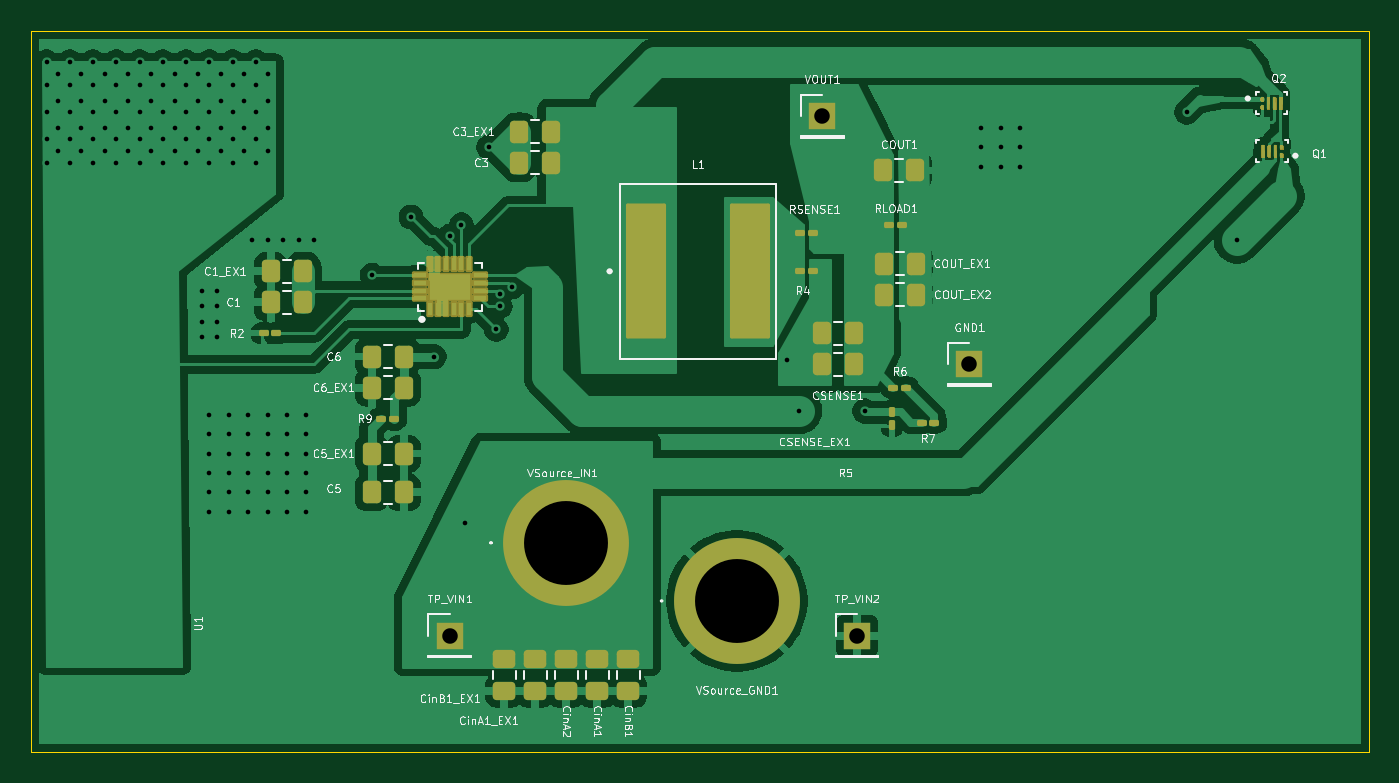
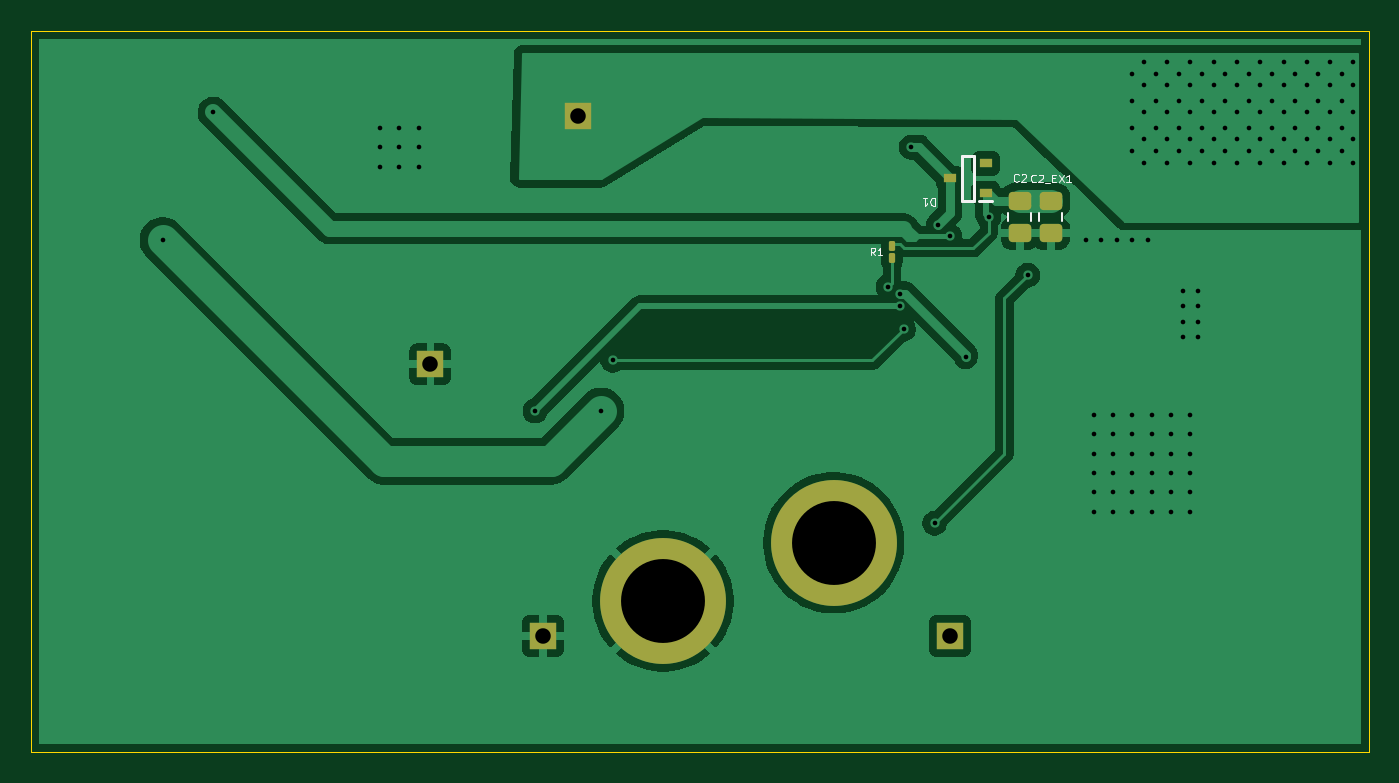
Circuit board: 11 layer files. Board 86.2 x 46.5 mm.
- bottom_copper: GaN-LTC7800-Alternate-B_Cu.gbr (42086 bytes)
- bottom_mask: GaN-LTC7800-Alternate-B_Mask.gbr (2012 bytes)
- paste: GaN-LTC7800-Alternate-B_Paste.gbr (1660 bytes)
- bottom_silk: GaN-LTC7800-Alternate-B_Silkscreen.gbr (5577 bytes)
- outline: GaN-LTC7800-Alternate-Edge_Cuts.gbr (616 bytes)
- top_copper: GaN-LTC7800-Alternate-F_Cu.gbr (81391 bytes)
- top_mask: GaN-LTC7800-Alternate-F_Mask.gbr (36760 bytes)
- paste: GaN-LTC7800-Alternate-F_Paste.gbr (68078 bytes)
- top_silk: GaN-LTC7800-Alternate-F_Silkscreen.gbr (78579 bytes)
- drill: GaN-LTC7800-Alternate-NPTH.drl (265 bytes)
- drill: GaN-LTC7800-Alternate-PTH.drl (3147 bytes)

=== bottom_copper: GaN-LTC7800-Alternate-B_Cu.gbr (42086 bytes, source omitted) ===
=== bottom_mask: GaN-LTC7800-Alternate-B_Mask.gbr (2012 bytes, source withheld) ===
=== paste: GaN-LTC7800-Alternate-B_Paste.gbr (1660 bytes, source withheld) ===
=== bottom_silk: GaN-LTC7800-Alternate-B_Silkscreen.gbr ===
%TF.GenerationSoftware,KiCad,Pcbnew,9.0.1*%
%TF.CreationDate,2025-11-16T17:21:24-08:00*%
%TF.ProjectId,GaN-LTC7800-Alternate,47614e2d-4c54-4433-9738-30302d416c74,rev?*%
%TF.SameCoordinates,Original*%
%TF.FileFunction,Legend,Bot*%
%TF.FilePolarity,Positive*%
%FSLAX46Y46*%
G04 Gerber Fmt 4.6, Leading zero omitted, Abs format (unit mm)*
G04 Created by KiCad (PCBNEW 9.0.1) date 2025-11-16 17:21:24*
%MOMM*%
%LPD*%
G01*
G04 APERTURE LIST*
%ADD10C,0.062500*%
%ADD11C,0.120000*%
%ADD12C,0.200000*%
G04 APERTURE END LIST*
D10*
X88083333Y-50930440D02*
X88107142Y-50954250D01*
X88107142Y-50954250D02*
X88178571Y-50978059D01*
X88178571Y-50978059D02*
X88226190Y-50978059D01*
X88226190Y-50978059D02*
X88297618Y-50954250D01*
X88297618Y-50954250D02*
X88345237Y-50906630D01*
X88345237Y-50906630D02*
X88369047Y-50859011D01*
X88369047Y-50859011D02*
X88392856Y-50763773D01*
X88392856Y-50763773D02*
X88392856Y-50692345D01*
X88392856Y-50692345D02*
X88369047Y-50597107D01*
X88369047Y-50597107D02*
X88345237Y-50549488D01*
X88345237Y-50549488D02*
X88297618Y-50501869D01*
X88297618Y-50501869D02*
X88226190Y-50478059D01*
X88226190Y-50478059D02*
X88178571Y-50478059D01*
X88178571Y-50478059D02*
X88107142Y-50501869D01*
X88107142Y-50501869D02*
X88083333Y-50525678D01*
X87892856Y-50525678D02*
X87869047Y-50501869D01*
X87869047Y-50501869D02*
X87821428Y-50478059D01*
X87821428Y-50478059D02*
X87702380Y-50478059D01*
X87702380Y-50478059D02*
X87654761Y-50501869D01*
X87654761Y-50501869D02*
X87630952Y-50525678D01*
X87630952Y-50525678D02*
X87607142Y-50573297D01*
X87607142Y-50573297D02*
X87607142Y-50620916D01*
X87607142Y-50620916D02*
X87630952Y-50692345D01*
X87630952Y-50692345D02*
X87916666Y-50978059D01*
X87916666Y-50978059D02*
X87607142Y-50978059D01*
X93480952Y-52021940D02*
X93480952Y-52521940D01*
X93480952Y-52521940D02*
X93600000Y-52521940D01*
X93600000Y-52521940D02*
X93671428Y-52498130D01*
X93671428Y-52498130D02*
X93719047Y-52450511D01*
X93719047Y-52450511D02*
X93742857Y-52402892D01*
X93742857Y-52402892D02*
X93766666Y-52307654D01*
X93766666Y-52307654D02*
X93766666Y-52236226D01*
X93766666Y-52236226D02*
X93742857Y-52140988D01*
X93742857Y-52140988D02*
X93719047Y-52093369D01*
X93719047Y-52093369D02*
X93671428Y-52045750D01*
X93671428Y-52045750D02*
X93600000Y-52021940D01*
X93600000Y-52021940D02*
X93480952Y-52021940D01*
X94242857Y-52021940D02*
X93957143Y-52021940D01*
X94100000Y-52021940D02*
X94100000Y-52521940D01*
X94100000Y-52521940D02*
X94052381Y-52450511D01*
X94052381Y-52450511D02*
X94004762Y-52402892D01*
X94004762Y-52402892D02*
X93957143Y-52379083D01*
X97333333Y-55728059D02*
X97499999Y-55489964D01*
X97619047Y-55728059D02*
X97619047Y-55228059D01*
X97619047Y-55228059D02*
X97428571Y-55228059D01*
X97428571Y-55228059D02*
X97380952Y-55251869D01*
X97380952Y-55251869D02*
X97357142Y-55275678D01*
X97357142Y-55275678D02*
X97333333Y-55323297D01*
X97333333Y-55323297D02*
X97333333Y-55394726D01*
X97333333Y-55394726D02*
X97357142Y-55442345D01*
X97357142Y-55442345D02*
X97380952Y-55466154D01*
X97380952Y-55466154D02*
X97428571Y-55489964D01*
X97428571Y-55489964D02*
X97619047Y-55489964D01*
X96857142Y-55728059D02*
X97142856Y-55728059D01*
X96999999Y-55728059D02*
X96999999Y-55228059D01*
X96999999Y-55228059D02*
X97047618Y-55299488D01*
X97047618Y-55299488D02*
X97095237Y-55347107D01*
X97095237Y-55347107D02*
X97142856Y-55370916D01*
X86976189Y-50967940D02*
X86999998Y-50991750D01*
X86999998Y-50991750D02*
X87071427Y-51015559D01*
X87071427Y-51015559D02*
X87119046Y-51015559D01*
X87119046Y-51015559D02*
X87190474Y-50991750D01*
X87190474Y-50991750D02*
X87238093Y-50944130D01*
X87238093Y-50944130D02*
X87261903Y-50896511D01*
X87261903Y-50896511D02*
X87285712Y-50801273D01*
X87285712Y-50801273D02*
X87285712Y-50729845D01*
X87285712Y-50729845D02*
X87261903Y-50634607D01*
X87261903Y-50634607D02*
X87238093Y-50586988D01*
X87238093Y-50586988D02*
X87190474Y-50539369D01*
X87190474Y-50539369D02*
X87119046Y-50515559D01*
X87119046Y-50515559D02*
X87071427Y-50515559D01*
X87071427Y-50515559D02*
X86999998Y-50539369D01*
X86999998Y-50539369D02*
X86976189Y-50563178D01*
X86785712Y-50563178D02*
X86761903Y-50539369D01*
X86761903Y-50539369D02*
X86714284Y-50515559D01*
X86714284Y-50515559D02*
X86595236Y-50515559D01*
X86595236Y-50515559D02*
X86547617Y-50539369D01*
X86547617Y-50539369D02*
X86523808Y-50563178D01*
X86523808Y-50563178D02*
X86499998Y-50610797D01*
X86499998Y-50610797D02*
X86499998Y-50658416D01*
X86499998Y-50658416D02*
X86523808Y-50729845D01*
X86523808Y-50729845D02*
X86809522Y-51015559D01*
X86809522Y-51015559D02*
X86499998Y-51015559D01*
X86404761Y-51063178D02*
X86023808Y-51063178D01*
X85904761Y-50753654D02*
X85738094Y-50753654D01*
X85666666Y-51015559D02*
X85904761Y-51015559D01*
X85904761Y-51015559D02*
X85904761Y-50515559D01*
X85904761Y-50515559D02*
X85666666Y-50515559D01*
X85499999Y-50515559D02*
X85166666Y-51015559D01*
X85166666Y-50515559D02*
X85499999Y-51015559D01*
X84714285Y-51015559D02*
X84999999Y-51015559D01*
X84857142Y-51015559D02*
X84857142Y-50515559D01*
X84857142Y-50515559D02*
X84904761Y-50586988D01*
X84904761Y-50586988D02*
X84952380Y-50634607D01*
X84952380Y-50634607D02*
X84999999Y-50658416D01*
D11*
%TO.C,C2*%
X87265000Y-53511252D02*
X87265000Y-52988748D01*
X88735000Y-53511252D02*
X88735000Y-52988748D01*
D12*
%TO.C,D1*%
X89775000Y-52250000D02*
X90625000Y-52250000D01*
X90975000Y-49288000D02*
X90975000Y-52212000D01*
X90975000Y-52212000D02*
X91725000Y-52212000D01*
X91725000Y-49288000D02*
X90975000Y-49288000D01*
X91725000Y-52212000D02*
X91725000Y-49288000D01*
D11*
%TO.C,C2_EX1*%
X85265000Y-52988748D02*
X85265000Y-53511252D01*
X86735000Y-52988748D02*
X86735000Y-53511252D01*
%TD*%
M02*

=== outline: GaN-LTC7800-Alternate-Edge_Cuts.gbr ===
%TF.GenerationSoftware,KiCad,Pcbnew,9.0.1*%
%TF.CreationDate,2025-11-16T17:21:24-08:00*%
%TF.ProjectId,GaN-LTC7800-Alternate,47614e2d-4c54-4433-9738-30302d416c74,rev?*%
%TF.SameCoordinates,Original*%
%TF.FileFunction,Profile,NP*%
%FSLAX46Y46*%
G04 Gerber Fmt 4.6, Leading zero omitted, Abs format (unit mm)*
G04 Created by KiCad (PCBNEW 9.0.1) date 2025-11-16 17:21:24*
%MOMM*%
%LPD*%
G01*
G04 APERTURE LIST*
%TA.AperFunction,Profile*%
%ADD10C,0.050000*%
%TD*%
G04 APERTURE END LIST*
D10*
X65500000Y-41250000D02*
X151750000Y-41250000D01*
X151750000Y-87750000D01*
X65500000Y-87750000D01*
X65500000Y-41250000D01*
M02*

=== top_copper: GaN-LTC7800-Alternate-F_Cu.gbr (81391 bytes, source omitted) ===
=== top_mask: GaN-LTC7800-Alternate-F_Mask.gbr (36760 bytes, source omitted) ===
=== paste: GaN-LTC7800-Alternate-F_Paste.gbr (68078 bytes, source omitted) ===
=== top_silk: GaN-LTC7800-Alternate-F_Silkscreen.gbr (78579 bytes, source omitted) ===
=== drill: GaN-LTC7800-Alternate-NPTH.drl ===
M48
; DRILL file {KiCad 9.0.1} date 2025-11-16T17:21:14-0800
; FORMAT={-:-/ absolute / inch / decimal}
; #@! TF.CreationDate,2025-11-16T17:21:14-08:00
; #@! TF.GenerationSoftware,Kicad,Pcbnew,9.0.1
; #@! TF.FileFunction,NonPlated,1,2,NPTH
FMAT,2
INCH
%
G90
G05
M30

=== drill: GaN-LTC7800-Alternate-PTH.drl ===
M48
; DRILL file {KiCad 9.0.1} date 2025-11-16T17:21:14-0800
; FORMAT={-:-/ absolute / inch / decimal}
; #@! TF.CreationDate,2025-11-16T17:21:14-08:00
; #@! TF.GenerationSoftware,Kicad,Pcbnew,9.0.1
; #@! TF.FileFunction,Plated,1,2,PTH
FMAT,2
INCH
; #@! TA.AperFunction,Plated,PTH,ViaDrill
T1C0.0118
; #@! TA.AperFunction,Plated,PTH,ComponentDrill
T2C0.0394
; #@! TA.AperFunction,Plated,PTH,ComponentDrill
T3C0.2130
%
G90
G05
T1
X2.6181Y-1.7028
X2.6181Y-1.7618
X2.6181Y-1.8307
X2.6181Y-1.8996
X2.6181Y-1.9587
X2.6476Y-1.7323
X2.6476Y-1.8012
X2.6476Y-1.8701
X2.6476Y-1.9291
X2.6772Y-1.7028
X2.6772Y-1.7618
X2.6772Y-1.8307
X2.6772Y-1.8996
X2.6772Y-1.9587
X2.7067Y-1.7323
X2.7067Y-1.8012
X2.7067Y-1.8701
X2.7067Y-1.9291
X2.7362Y-1.7028
X2.7362Y-1.7618
X2.7362Y-1.8307
X2.7362Y-1.8996
X2.7362Y-1.9587
X2.7657Y-1.7323
X2.7657Y-1.8012
X2.7657Y-1.8701
X2.7657Y-1.9291
X2.7953Y-1.7028
X2.7953Y-1.7618
X2.7953Y-1.8307
X2.7953Y-1.8996
X2.7953Y-1.9587
X2.8248Y-1.7323
X2.8248Y-1.8012
X2.8248Y-1.8701
X2.8248Y-1.9291
X2.8543Y-1.7028
X2.8543Y-1.7618
X2.8543Y-1.8307
X2.8543Y-1.8996
X2.8543Y-1.9587
X2.8839Y-1.7323
X2.8839Y-1.8012
X2.8839Y-1.8701
X2.8839Y-1.9291
X2.9134Y-1.7028
X2.9134Y-1.7618
X2.9134Y-1.8307
X2.9134Y-1.8996
X2.9134Y-1.9587
X2.9429Y-1.7323
X2.9429Y-1.8012
X2.9429Y-1.8701
X2.9429Y-1.9291
X2.9724Y-1.7028
X2.9724Y-1.7618
X2.9724Y-1.8307
X2.9724Y-1.8996
X2.9724Y-1.9587
X3.002Y-1.7323
X3.002Y-1.8012
X3.002Y-1.8701
X3.002Y-1.9291
X3.0118Y-2.2835
X3.0118Y-2.3228
X3.0118Y-2.3622
X3.0118Y-2.4016
X3.0315Y-1.7028
X3.0315Y-1.7618
X3.0315Y-1.8307
X3.0315Y-1.8996
X3.0315Y-1.9587
X3.0315Y-2.5984
X3.0315Y-2.6476
X3.0315Y-2.6969
X3.0315Y-2.7461
X3.0315Y-2.7953
X3.0315Y-2.8445
X3.0512Y-2.2835
X3.0512Y-2.3228
X3.0512Y-2.3622
X3.0512Y-2.4016
X3.061Y-1.7323
X3.061Y-1.8012
X3.061Y-1.8701
X3.061Y-1.9291
X3.0807Y-2.5984
X3.0807Y-2.6476
X3.0807Y-2.6969
X3.0807Y-2.7461
X3.0807Y-2.7953
X3.0807Y-2.8445
X3.0906Y-1.7028
X3.0906Y-1.7618
X3.0906Y-1.8307
X3.0906Y-1.8996
X3.0906Y-1.9587
X3.1201Y-1.7323
X3.1201Y-1.8012
X3.1201Y-1.8701
X3.1201Y-1.9291
X3.1299Y-2.5984
X3.1299Y-2.6476
X3.1299Y-2.6969
X3.1299Y-2.7461
X3.1299Y-2.7953
X3.1299Y-2.8445
X3.1398Y-2.1555
X3.1496Y-1.7028
X3.1496Y-1.7618
X3.1496Y-1.8307
X3.1496Y-1.8996
X3.1496Y-1.9587
X3.1791Y-1.7323
X3.1791Y-1.8012
X3.1791Y-1.8701
X3.1791Y-1.9291
X3.1791Y-2.1555
X3.1791Y-2.5984
X3.1791Y-2.6476
X3.1791Y-2.6969
X3.1791Y-2.7461
X3.1791Y-2.7953
X3.1791Y-2.8445
X3.2185Y-2.1555
X3.2283Y-2.5984
X3.2283Y-2.6476
X3.2283Y-2.6969
X3.2283Y-2.7461
X3.2283Y-2.7953
X3.2283Y-2.8445
X3.2579Y-2.1555
X3.2776Y-2.5984
X3.2776Y-2.6476
X3.2776Y-2.6969
X3.2776Y-2.7461
X3.2776Y-2.7953
X3.2776Y-2.8445
X3.2972Y-2.1555
X3.4449Y-2.2441
X3.5433Y-2.0965
X3.6024Y-2.4508
X3.6417Y-2.1457
X3.6713Y-2.1161
X3.6811Y-2.874
X3.7402Y-1.9193
X3.7598Y-2.3819
X3.7697Y-2.2913
X3.7697Y-2.3228
X3.7992Y-2.2736
X4.498Y-2.4606
X4.5276Y-2.5886
X4.6949Y-2.5886
X4.9902Y-1.8701
X4.9902Y-1.9193
X4.9902Y-1.9685
X5.0394Y-1.8701
X5.0394Y-1.9193
X5.0394Y-1.9685
X5.0886Y-1.8701
X5.0886Y-1.9193
X5.0886Y-1.9685
X5.5118Y-1.8307
X5.6398Y-2.1555
T2
X3.6417Y-3.1594
X4.5866Y-1.8406
X4.6752Y-3.1594
X4.9606Y-2.4705
T3
X3.937Y-2.9232
X4.3701Y-3.0709
M30

